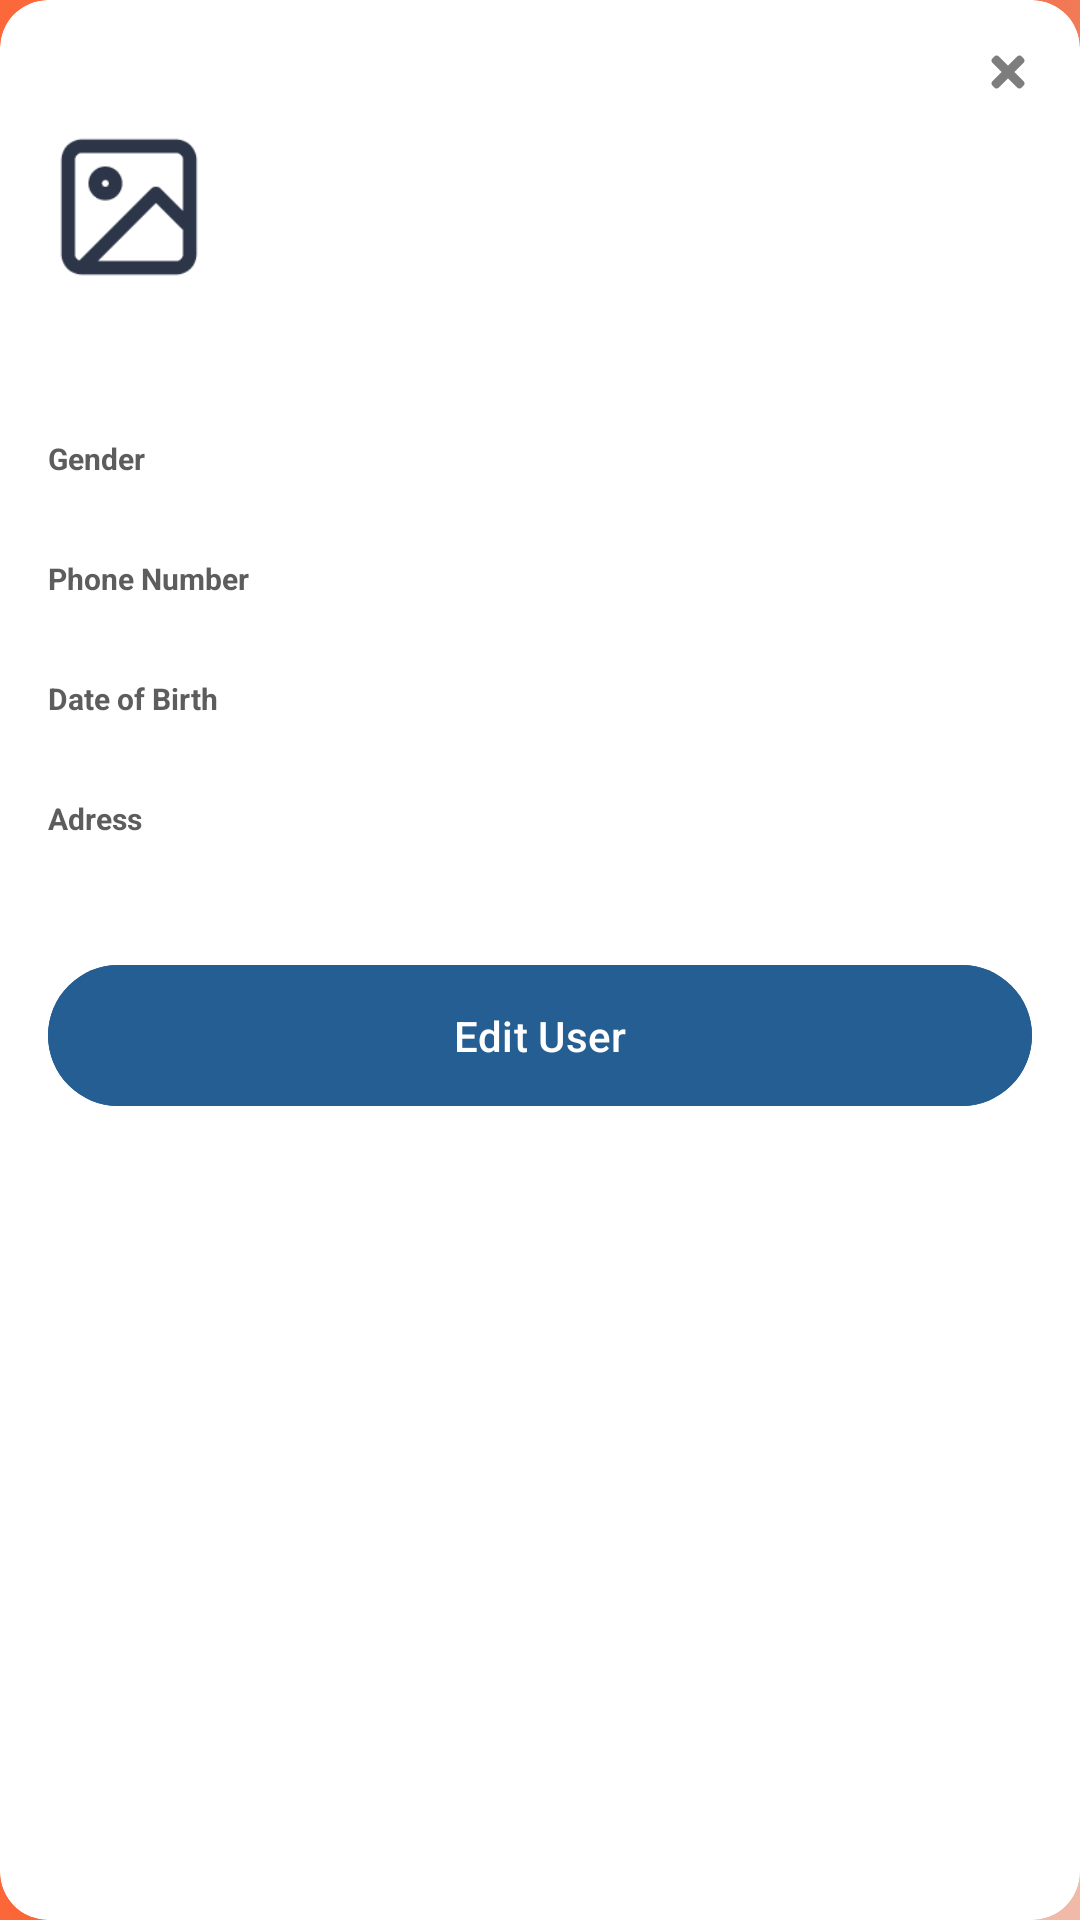

Reconstruct the res/layout file that produces this screen, plus the resources it refers to.
<!-- AndroidManifest.xml: application theme Theme.MetalgoTest -->
<!-- res/layout/fragment_user_detail.xml -->
<?xml version="1.0" encoding="utf-8"?>
<com.google.android.material.card.MaterialCardView xmlns:android="http://schemas.android.com/apk/res/android"
    xmlns:app="http://schemas.android.com/apk/res-auto"
    xmlns:tools="http://schemas.android.com/tools"
    android:layout_width="match_parent"
    android:layout_height="wrap_content"
    android:layout_gravity="center"
    android:layout_marginStart="24dp"
    android:layout_marginEnd="24dp"
    android:backgroundTint="@color/white"
    app:cardCornerRadius="16dp"
    app:strokeWidth="0dp"
    tools:context=".ui.view.UserDetail">

    <RelativeLayout
        android:layout_width="match_parent"
        android:layout_height="match_parent">

        <ImageView
            android:id="@+id/btn_close"
            android:layout_width="16dp"
            android:layout_height="16dp"
            android:layout_alignParentEnd="true"
            android:layout_marginTop="16dp"
            android:layout_marginEnd="16dp"
            android:src="@drawable/ic_close" />

        <com.google.android.material.imageview.ShapeableImageView
            android:id="@+id/ivUserPhoto"
            android:layout_width="54dp"
            android:layout_height="54dp"
            android:layout_below="@+id/btn_close"
            android:layout_alignParentStart="true"
            android:layout_marginStart="16dp"
            android:layout_marginTop="10dp"
            android:scaleType="centerCrop"
            android:src="@drawable/ic_image" />

        <TextView
            android:id="@+id/tv_name"
            android:layout_width="wrap_content"
            android:layout_height="wrap_content"
            android:layout_below="@id/ivUserPhoto"
            android:layout_marginStart="16dp"
            android:layout_marginTop="10dp"
            android:layout_marginEnd="16dp"
            android:textColor="@color/black"
            android:textSize="12sp"
            android:textStyle="bold"
            tools:text="Ghalyatama Ikram Fauzi" />

        <TextView
            android:id="@+id/tv_email"
            android:layout_width="wrap_content"
            android:layout_height="wrap_content"
            android:layout_below="@id/tv_name"
            android:layout_marginStart="16dp"
            android:layout_marginEnd="16dp"
            android:textColor="@color/grey"
            android:textSize="10sp"
            android:textStyle="bold"
            tools:text="ghalyatama@bullion.com" />

        <TextView
            android:id="@+id/tv_gender_label"
            android:layout_width="wrap_content"
            android:layout_height="wrap_content"
            android:layout_below="@id/tv_email"
            android:layout_marginStart="16dp"
            android:layout_marginTop="10dp"
            android:layout_marginEnd="16dp"
            android:text="@string/str_gender"
            android:textColor="@color/grey"
            android:textSize="10sp"
            android:textStyle="bold" />

        <TextView
            android:id="@+id/tv_gender"
            android:layout_width="wrap_content"
            android:layout_height="wrap_content"
            android:layout_below="@id/tv_gender_label"
            android:layout_marginStart="16dp"
            android:layout_marginEnd="16dp"
            android:textColor="@color/black"
            android:textSize="12sp"
            android:textStyle="bold"
            tools:text="MALE" />

        <TextView
            android:id="@+id/tv_phone_label"
            android:layout_width="wrap_content"
            android:layout_height="wrap_content"
            android:layout_below="@id/tv_gender"
            android:layout_marginStart="16dp"
            android:layout_marginTop="10dp"
            android:layout_marginEnd="16dp"
            android:text="@string/str_phone_number"
            android:textColor="@color/grey"
            android:textSize="10sp"
            android:textStyle="bold" />

        <TextView
            android:id="@+id/tv_phone"
            android:layout_width="wrap_content"
            android:layout_height="wrap_content"
            android:layout_below="@id/tv_phone_label"
            android:layout_marginStart="16dp"
            android:layout_marginEnd="16dp"
            android:textColor="@color/black"
            android:textSize="12sp"
            android:textStyle="bold"
            tools:text="082182822828" />

        <TextView
            android:id="@+id/tv_birth_label"
            android:layout_width="wrap_content"
            android:layout_height="wrap_content"
            android:layout_below="@id/tv_phone"
            android:layout_marginStart="16dp"
            android:layout_marginTop="10dp"
            android:layout_marginEnd="16dp"
            android:text="@string/str_date_of_birth"
            android:textColor="@color/grey"
            android:textSize="10sp"
            android:textStyle="bold" />

        <TextView
            android:id="@+id/tv_birth"
            android:layout_width="wrap_content"
            android:layout_height="wrap_content"
            android:layout_below="@id/tv_birth_label"
            android:layout_marginStart="16dp"
            android:layout_marginEnd="16dp"
            android:textColor="@color/black"
            android:textSize="12sp"
            android:textStyle="bold"
            tools:text="14 May 1998" />

        <TextView
            android:id="@+id/tv_address_label"
            android:layout_width="wrap_content"
            android:layout_height="wrap_content"
            android:layout_below="@id/tv_birth"
            android:layout_marginStart="16dp"
            android:layout_marginTop="10dp"
            android:layout_marginEnd="16dp"
            android:text="@string/address"
            android:textColor="@color/grey"
            android:textSize="10sp"
            android:textStyle="bold" />

        <TextView
            android:id="@+id/tv_address"
            android:layout_width="wrap_content"
            android:layout_height="wrap_content"
            android:layout_below="@id/tv_address_label"
            android:layout_marginStart="16dp"
            android:layout_marginEnd="16dp"
            android:textColor="@color/black"
            android:textSize="12sp"
            android:textStyle="bold"
            tools:text="JL Moh Hatta Gg Bunga Emas No.1002 Tanjung Senang, Bandar Lampung" />

        <com.google.android.material.button.MaterialButton
            android:id="@+id/btn_edit"
            android:layout_width="match_parent"
            android:layout_height="55dp"
            android:layout_below="@+id/tv_address"
            android:layout_marginStart="16dp"
            android:layout_marginTop="10dp"
            android:layout_marginEnd="16dp"
            android:layout_marginBottom="16dp"
            android:text="@string/edit_user"
            android:backgroundTint="@color/blue"
            />

        <ProgressBar
            android:id="@+id/progressBar"
            style="?android:attr/progressBarStyle"
            android:layout_width="wrap_content"
            android:layout_height="wrap_content"
            android:layout_centerInParent="true"
            android:visibility="gone"
            tools:visibility="visible" />

    </RelativeLayout>

</com.google.android.material.card.MaterialCardView>
<!-- resources referenced by this layout -->
<resources>
  <color name="black">#FF000000</color>
  <color name="blue">#255E92</color>
  <color name="grey">#5D5D5D</color>
  <color name="white">#FFFFFFFF</color>
  <!-- drawable ic_close: png bitmap (drawable, 734 bytes) -->
  <!-- drawable ic_image: png bitmap (drawable, 2177 bytes) -->
  <string name="address">Adress\n</string>
  <string name="edit_user">Edit User</string>
  <string name="str_date_of_birth">Date of Birth</string>
  <string name="str_gender">Gender</string>
  <string name="str_phone_number">Phone Number</string>
  <style name="Theme.MetalgoTest" parent="Base.Theme.MetalgoTest" />
  <style name="Base.Theme.MetalgoTest" parent="Theme.Material3.DayNight.NoActionBar">
          
  
          <item name="android:statusBarColor">@android:color/transparent</item>
          <item name="android:windowBackground">@drawable/background_orange</item>
      </style>
  <!-- drawable background_orange: png bitmap (drawable, 113310 bytes) -->
</resources>
